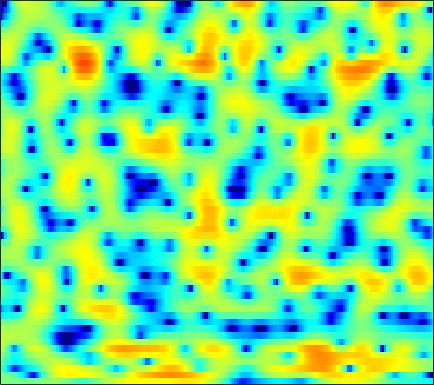

The table this chart was drawn from, first rows:
0.084901, 0.094214, 0.079108, 0.047563, -0.012642, -0.09097, -0.18967, -0.26215, -0.36332, -0.46544, -0.53545, -0.57363, -0.59054, -0.60241, -0.57682, -0.5096, -0.3785, -0.2573, -0.092737, 0.092668, 0.2677, 0.3998, 0.54022, 0.63409
-0.296, -0.3175, -0.4775, -0.7543, -1.034, -1.509, -2.082, -2.586, -3.398, -4.396, -5.657, -6.845, -8.895, -11.7, -14.28, -15.97, -12.67, -9.674, -6.42, -3.919, -1.947, -0.7276, 0.6274, 1.74
-1.972, -2.982, -4.675, -6.836, -8.821, -11.75, -13.86, -13.6, -11.59, -9.608, -8.134, -7.299, -6.482, -5.882, -5.454, -4.824, -4.032, -3.32, -2.245, -1.098, 0.01713, 0.8247, 1.802, 2.649
-0.6918, -1.492, -2.606, -3.704, -4.441, -5.199, -5.565, -5.543, -5.187, -4.59, -3.867, -3.296, -2.55, -1.873, -1.385, -0.7726, -0.2043, 0.1943, 0.6922, 1.157, 1.563, 1.833, 2.15, 2.371
1.005, 0.1863, -0.9754, -2.158, -2.986, -3.858, -4.306, -4.278, -3.815, -3.033, -2.101, -1.404, -0.5121, 0.2712, 0.7766, 1.338, 1.759, 1.981, 2.169, 2.229, 2.153, 2.023, 1.756, 1.377
2.858, 1.856, 0.1676, -2.054, -4.177, -7.628, -10.22, -9.113, -5.765, -2.92, -0.8368, 0.3607, 1.581, 2.456, 2.915, 3.306, 3.467, 3.442, 3.225, 2.792, 2.141, 1.509, 0.4669, -0.8217
2.921, 2.633, 2.189, 1.729, 1.409, 1.072, 0.8924, 0.8803, 1.008, 1.254, 1.551, 1.761, 1.977, 2.092, 2.084, 1.941, 1.611, 1.237, 0.5577, -0.3475, -1.509, -2.563, -4.233, -6.225
2.446, 2.419, 2.36, 2.286, 2.229, 2.164, 2.124, 2.109, 2.096, 2.085, 2.055, 2.012, 1.905, 1.719, 1.512, 1.133, 0.6151, 0.1278, -0.6863, -1.687, -2.903, -3.972, -5.622, -7.551
1.492, 1.488, 1.492, 1.512, 1.54, 1.596, 1.662, 1.721, 1.806, 1.881, 1.936, 1.953, 1.923, 1.826, 1.699, 1.437, 1.06, 0.6926, 0.08153, -0.6624, -1.548, -2.302, -3.425, -4.653
-0.8405, -0.8564, -0.8051, -0.6946, -0.5796, -0.3966, -0.1672, 0.03154, 0.3519, 0.7213, 1.112, 1.401, 1.748, 2.019, 2.156, 2.232, 2.175, 2.049, 1.739, 1.285, 0.6936, 0.1714, -0.6194, -1.48
-6.3, -5.669, -4.917, -4.485, -4.37, -4.405, -4.478, -4.36, -3.762, -2.68, -1.321, -0.295, 0.9482, 1.986, 2.608, 3.216, 3.585, 3.709, 3.676, 3.422, 2.953, 2.465, 1.628, 0.5846
-9.744, -8.017, -6.744, -6.5, -6.98, -8.717, -12.38, -18.61, -21.08, -10.19, -5.216, -2.71, -0.2514, 1.553, 2.587, 3.622, 4.316, 4.635, 4.809, 4.697, 4.309, 3.825, 2.903, 1.618
-4.047, -4.16, -4.334, -4.606, -4.911, -5.401, -5.823, -5.927, -5.581, -4.645, -3.329, -2.244, -0.8324, 0.4431, 1.281, 2.22, 2.952, 3.333, 3.645, 3.706, 3.522, 3.224, 2.629, 1.806
-1.856, -2.171, -2.602, -3.045, -3.356, -3.756, -4.097, -4.252, -4.275, -4.035, -3.497, -2.914, -1.933, -0.8368, -0.01418, 0.9906, 1.836, 2.353, 2.833, 3.091, 3.116, 2.984, 2.632, 2.102
-0.6942, -1.22, -1.94, -2.65, -3.195, -3.972, -4.9, -5.724, -7.076, -8.491, -8.873, -7.858, -5.409, -2.868, -1.178, 0.6707, 2.065, 2.861, 3.603, 4.004, 4.1, 3.982, 3.566, 2.884
-2.45, -3.682, -5.131, -5.977, -6.157, -6.071, -6.154, -6.615, -7.881, -9.877, -11.17, -9.615, -5.816, -2.499, -0.5313, 1.492, 2.975, 3.777, 4.498, 4.846, 4.84, 4.614, 4.017, 3.07
-5.537, -8.64, -15.68, -19.04, -12.61, -8.101, -5.643, -4.482, -3.412, -2.62, -1.83, -1.163, -0.147, 0.9185, 1.692, 2.609, 3.356, 3.78, 4.135, 4.251, 4.096, 3.787, 3.107, 2.084
-1.894, -2.478, -3.052, -3.208, -2.995, -2.374, -1.646, -1.104, -0.4555, 0.07203, 0.5178, 0.8158, 1.173, 1.497, 1.717, 1.99, 2.208, 2.338, 2.461, 2.477, 2.379, 2.189, 1.749, 1.05
0.3149, 0.3564, 0.4039, 0.4891, 0.5711, 0.7032, 0.841, 0.925, 0.9717, 0.9329, 0.7796, 0.5877, 0.2275, -0.2165, -0.5696, -0.9883, -1.242, -1.272, -1.083, -0.7158, -0.3048, -0.0301, 0.2227, 0.308
1.107, 1.312, 1.538, 1.722, 1.829, 1.906, 1.903, 1.822, 1.581, 1.159, 0.5052, -0.1719, -1.384, -3.041, -4.659, -7.358, -10.06, -10.57, -8.512, -5.824, -3.702, -2.473, -1.233, -0.3249
0.3975, 0.6287, 0.9807, 1.337, 1.592, 1.87, 2.022, 2.032, 1.879, 1.485, 0.8173, 0.106, -1.168, -2.887, -4.519, -7.166, -9.689, -10.23, -8.543, -6.166, -4.161, -2.974, -1.712, -0.7393
-2.943, -2.6, -1.708, -0.5958, 0.209, 1.133, 1.819, 2.161, 2.392, 2.361, 2.079, 1.71, 1.036, 0.1998, -0.4757, -1.365, -2.095, -2.458, -2.659, -2.608, -2.385, -2.153, -1.785, -1.388
-20.52, -13.26, -6.607, -2.857, -0.928, 0.9191, 2.195, 2.864, 3.422, 3.671, 3.648, 3.473, 3.058, 2.472, 1.945, 1.153, 0.2989, -0.3665, -1.262, -2.133, -2.955, -3.484, -3.993, -4.163
-4.198, -3.683, -2.233, -0.5355, 0.6576, 2.006, 3.041, 3.61, 4.105, 4.317, 4.264, 4.063, 3.59, 2.894, 2.229, 1.176, -0.09112, -1.191, -2.894, -4.909, -7.341, -9.497, -12.57, -14.02
-0.5414, -0.1231, 0.6253, 1.487, 2.124, 2.902, 3.531, 3.869, 4.138, 4.167, 3.952, 3.631, 2.983, 2.085, 1.238, -0.105, -1.701, -3.055, -5.083, -7.35, -9.978, -12.22, -15.34, -16.69
-1.641, -0.6214, 0.687, 1.835, 2.564, 3.337, 3.877, 4.129, 4.257, 4.143, 3.79, 3.356, 2.549, 1.467, 0.4644, -1.176, -3.154, -4.858, -7.353, -9.792, -11.42, -11.8, -11.38, -10.4
-4.604, -2.171, 0.1222, 1.708, 2.572, 3.377, 3.849, 4.019, 4.012, 3.78, 3.328, 2.852, 2.026, 0.9535, -0.02576, -1.655, -3.773, -5.814, -9.481, -15.48, -25.17, -17.78, -11.6, -8.154
-1.393, -0.3534, 0.8466, 1.762, 2.231, 2.588, 2.659, 2.538, 2.194, 1.683, 1.07, 0.5842, -0.07821, -0.7583, -1.31, -2.116, -3.044, -3.818, -4.864, -5.713, -5.959, -5.625, -4.645, -3.389
0.9586, 1.286, 1.633, 1.815, 1.799, 1.529, 0.9458, 0.285, -0.8666, -2.279, -3.689, -4.508, -4.975, -4.776, -4.433, -3.941, -3.561, -3.356, -3.135, -2.876, -2.489, -2.084, -1.405, -0.5978
1.45, 1.709, 1.913, 1.881, 1.678, 1.096, 0.07894, -1.036, -3.169, -6.414, -11.89, -20.53, -18.62, -10.86, -8.123, -6.004, -4.783, -4.206, -3.674, -3.211, -2.685, -2.174, -1.298, -0.2605
0.5437, 1.103, 1.628, 1.867, 1.839, 1.51, 0.826, 0.06447, -1.274, -2.906, -4.589, -5.569, -6.057, -5.747, -5.342, -4.949, -4.948, -5.248, -6.004, -6.973, -7.433, -6.872, -4.973, -2.651
-1.518, -0.4534, 0.5999, 1.29, 1.581, 1.699, 1.544, 1.272, 0.7483, 0.1048, -0.5719, -1.064, -1.66, -2.198, -2.634, -3.333, -4.335, -5.418, -7.59, -11.27, -17.41, -16.38, -9.314, -4.794
-2.998, -1.716, -0.4157, 0.4802, 0.9309, 1.268, 1.348, 1.268, 1.008, 0.6099, 0.1222, -0.2749, -0.8314, -1.393, -1.831, -2.441, -3.083, -3.592, -4.245, -4.745, -4.83, -4.465, -3.433, -2.051
-2.029, -1.077, -0.06782, 0.6416, 0.9964, 1.242, 1.245, 1.105, 0.7476, 0.2391, -0.3791, -0.8731, -1.523, -2.105, -2.439, -2.739, -2.853, -2.829, -2.675, -2.384, -1.954, -1.552, -0.9306, -0.2555
0.3232, 0.9055, 1.514, 1.927, 2.081, 2.078, 1.828, 1.471, 0.7732, -0.1767, -1.358, -2.373, -3.773, -4.988, -5.519, -5.502, -4.796, -4.027, -2.95, -1.942, -1.052, -0.4758, 0.1684, 0.6713
2.216, 2.643, 3.075, 3.308, 3.332, 3.14, 2.667, 2.112, 1.073, -0.3633, -2.308, -4.211, -7.716, -13.49, -21.44, -15.72, -9.302, -6.467, -3.856, -2.024, -0.7197, 0.003601, 0.6729, 1.046
2.255, 2.78, 3.313, 3.594, 3.638, 3.443, 2.94, 2.356, 1.286, -0.1091, -1.816, -3.281, -5.362, -7.212, -8.006, -7.682, -6.205, -4.835, -3.108, -1.659, -0.5745, 0.003867, 0.4823, 0.6268
1.108, 2.014, 2.916, 3.477, 3.661, 3.597, 3.18, 2.63, 1.597, 0.2193, -1.423, -2.766, -4.482, -5.692, -6.04, -5.617, -4.484, -3.47, -2.132, -1.031, -0.2232, 0.1488, 0.3308, 0.1552
0.3013, 1.689, 3.009, 3.829, 4.145, 4.203, 3.864, 3.346, 2.283, 0.7348, -1.44, -3.628, -7.868, -15.54, -18.9, -10.07, -5.437, -3.242, -1.242, 0.02338, 0.7213, 0.9068, 0.6975, -0.01557
0.355, 1.464, 2.557, 3.231, 3.498, 3.561, 3.306, 2.922, 2.144, 1.081, -0.2971, -1.518, -3.245, -4.557, -4.766, -3.815, -2.233, -1.091, 0.1043, 0.8992, 1.234, 1.168, 0.6366, -0.4518
0.4414, 0.911, 1.364, 1.603, 1.649, 1.552, 1.299, 1.03, 0.5981, 0.1339, -0.3136, -0.6098, -0.8651, -0.914, -0.7736, -0.3908, 0.1412, 0.5606, 1.05, 1.377, 1.453, 1.319, 0.868, 0.07472
0.4169, 0.4126, 0.2727, -0.003081, -0.3026, -0.7998, -1.351, -1.754, -2.174, -2.39, -2.316, -2.07, -1.568, -0.933, -0.4078, 0.2999, 0.9597, 1.4, 1.892, 2.211, 2.347, 2.318, 2.086, 1.631
-0.1436, -0.5158, -1.167, -2.019, -2.805, -4.066, -5.567, -6.788, -8.266, -8.826, -7.924, -6.589, -4.625, -2.788, -1.59, -0.2074, 0.9372, 1.647, 2.398, 2.937, 3.27, 3.384, 3.358, 3.144
-1.837, -2.468, -3.481, -4.747, -5.873, -7.691, -10.07, -12.51, -17.73, -27.75, -17.09, -12.15, -7.925, -4.953, -3.184, -1.29, 0.2194, 1.136, 2.108, 2.842, 3.348, 3.587, 3.743, 3.719
-4.091, -4.887, -6.152, -7.619, -8.783, -10.32, -11.63, -12.34, -12.74, -12.24, -10.78, -9.262, -7.045, -4.908, -3.456, -1.745, -0.312, 0.5948, 1.597, 2.377, 2.948, 3.255, 3.509, 3.594
-5.683, -6.547, -8.15, -10.33, -12.44, -15.64, -17.47, -16.45, -13.8, -11.23, -8.983, -7.493, -5.62, -3.897, -2.727, -1.31, -0.08234, 0.7214, 1.629, 2.346, 2.878, 3.166, 3.39, 3.459
-5.321, -5.648, -6.723, -8.606, -10.65, -14.1, -16.25, -14.73, -11.48, -8.823, -6.769, -5.474, -3.93, -2.542, -1.557, -0.3576, 0.7189, 1.428, 2.238, 2.866, 3.319, 3.525, 3.632, 3.552
-1.872, -1.513, -1.578, -2.13, -2.714, -3.537, -4.162, -4.408, -4.492, -4.368, -4.146, -3.793, -3.092, -2.106, -1.271, -0.1078, 0.9788, 1.686, 2.463, 3.048, 3.449, 3.62, 3.692, 3.52
2.451, 2.623, 2.588, 2.252, 1.825, 1.05, 0.04881, -0.8668, -2.417, -4.413, -6.864, -8.609, -9.154, -7.032, -5.162, -3.082, -1.586, -0.7971, -0.09249, 0.3431, 0.6257, 0.8169, 1.079, 1.301
4.27, 4.277, 4.115, 3.737, 3.289, 2.439, 1.236, 0.06327, -1.965, -4.688, -8.452, -11.85, -13.36, -10.45, -8.363, -6.54, -5.59, -5.275, -5.317, -5.759, -6.585, -7.046, -6.832, -5.172
4.15, 4.247, 4.211, 3.972, 3.645, 2.988, 2.074, 1.211, -0.153, -1.747, -3.366, -4.49, -5.782, -6.707, -7.324, -8.127, -8.991, -9.609, -10.41, -11.65, -14.11, -18.04, -22.37, -12.74
3.129, 3.413, 3.621, 3.629, 3.503, 3.168, 2.637, 2.104, 1.223, 0.1439, -1.108, -2.203, -3.845, -5.831, -7.706, -10.95, -15.22, -18.15, -16.85, -13.84, -11.7, -10.41, -8.661, -6.509
1.499, 1.916, 2.346, 2.639, 2.763, 2.793, 2.651, 2.427, 1.956, 1.29, 0.3693, -0.4759, -1.866, -3.642, -5.26, -7.849, -10.79, -12.28, -11.67, -9.393, -7.213, -5.793, -4.195, -2.757
-1.458, -0.926, -0.2126, 0.4647, 0.9156, 1.397, 1.721, 1.853, 1.867, 1.692, 1.329, 0.9457, 0.2564, -0.5681, -1.237, -2.129, -2.83, -3.15, -3.211, -2.873, -2.302, -1.803, -1.133, -0.505
-6.726, -5.753, -4.312, -2.925, -1.974, -0.8656, 0.05052, 0.5974, 1.146, 1.484, 1.65, 1.648, 1.535, 1.313, 1.101, 0.8022, 0.5419, 0.3898, 0.2709, 0.2318, 0.262, 0.295, 0.3695, 0.4181
-15.18, -12.14, -9.079, -6.609, -5.001, -3.138, -1.571, -0.5935, 0.4517, 1.227, 1.753, 2.007, 2.209, 2.267, 2.241, 2.151, 1.999, 1.871, 1.679, 1.462, 1.225, 1.028, 0.7268, 0.3762
-15.81, -14.73, -12.47, -9.42, -7.127, -4.383, -2.179, -0.8501, 0.5278, 1.53, 2.189, 2.525, 2.768, 2.851, 2.837, 2.743, 2.586, 2.432, 2.172, 1.849, 1.426, 1.046, 0.4092, -0.346
-15.03, -22.73, -18.84, -10.14, -6.445, -2.992, -0.5921, 0.7215, 1.985, 2.772, 3.196, 3.307, 3.233, 3.012, 2.803, 2.527, 2.326, 2.195, 2.02, 1.75, 1.295, 0.7778, -0.1676, -1.484
